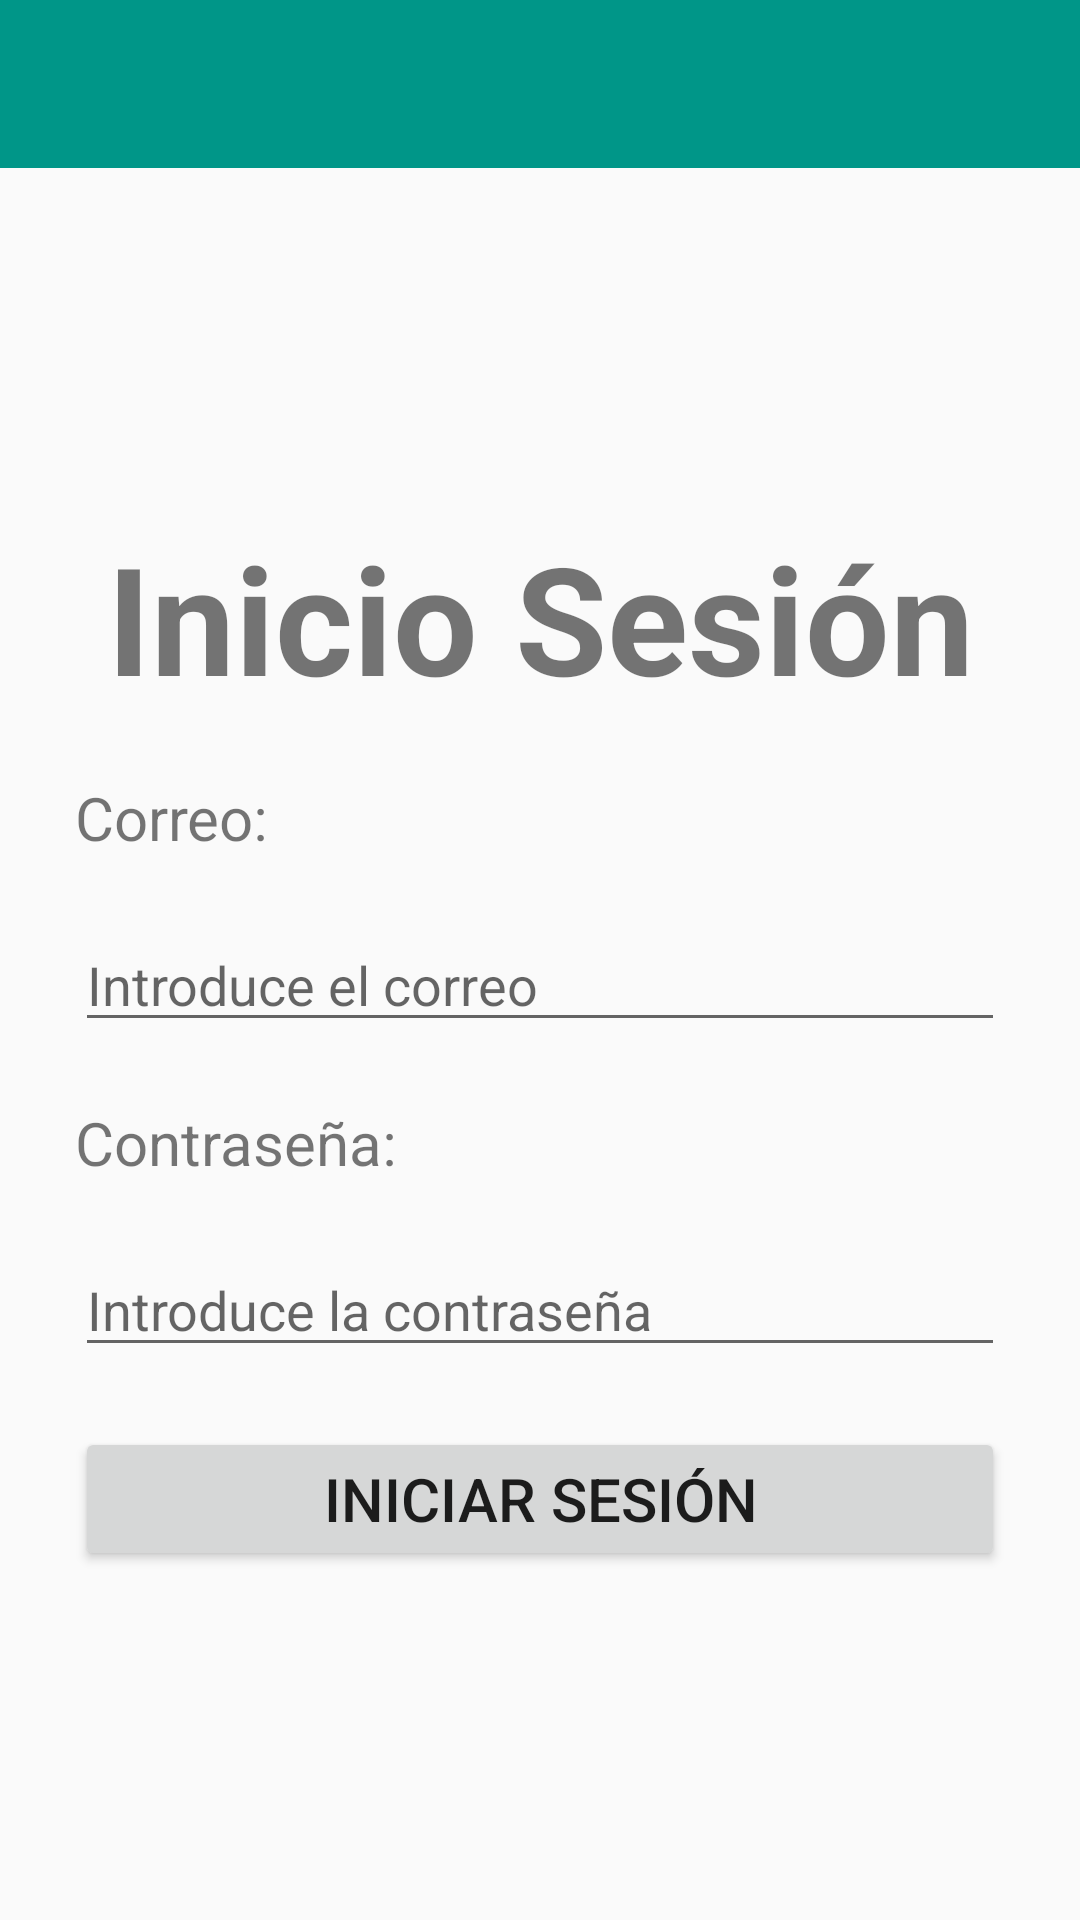

Write the Android layout XML for this screen, with the resource values it uses.
<!-- AndroidManifest.xml: application theme Theme.AppEventolandia -->
<!-- res/layout/activity_inicio_sesion.xml -->
<?xml version="1.0" encoding="utf-8"?>
<LinearLayout
    xmlns:android="http://schemas.android.com/apk/res/android"
    xmlns:app="http://schemas.android.com/apk/res-auto"
    xmlns:tools="http://schemas.android.com/tools"
    android:layout_width="match_parent"
    android:layout_height="match_parent"
    android:orientation="vertical"
    tools:context=".InicioSesionActivity">

    <include android:id="@+id/toolbar_main"
        layout="@layout/toolbar_main"/>

    <LinearLayout
        android:layout_width="match_parent"
        android:layout_height="match_parent"
        android:orientation="vertical"
        android:layout_margin="25dp">
        <LinearLayout
            android:orientation="vertical"
            android:layout_width="match_parent"
            android:layout_height="match_parent"
            android:gravity="center"
            >
            <TextView
                android:layout_width="match_parent"
                android:layout_height="wrap_content"
                android:text="@string/title_inicioSesion"
                android:textStyle="bold"
                android:textSize="@dimen/sizeTitle"
                android:gravity="center_horizontal"
                />
            <TextView
                android:layout_width="match_parent"
                android:layout_height="wrap_content"
                android:text="@string/textView_correo_inicioSesion"
                android:textSize="20dp"
                android:layout_marginTop="20dp"
                />
            <EditText
                android:id="@+id/editView_correo_inicioSesion"
                android:layout_width="match_parent"
                android:layout_height="wrap_content"
                android:hint="@string/editView_correo_inicioSesion"
                android:layout_marginTop="20dp"
                android:inputType="textEmailAddress"
                />
            <TextView
                android:layout_width="match_parent"
                android:layout_height="wrap_content"
                android:text="@string/textView_pwd_inicioSesion"
                android:textSize="20dp"
                android:layout_marginTop="20dp"
                />
            <EditText
                android:id="@+id/editView_pwd_inicioSesion"
                android:layout_width="match_parent"
                android:layout_height="wrap_content"
                android:hint="@string/editView_pwd_inicioSesion"
                android:layout_marginTop="20dp"
                android:inputType="textPassword"
                />
            <Button
                android:id="@+id/button_inicioSesion"
                android:layout_width="match_parent"
                android:layout_height="wrap_content"
                android:text="@string/button_inicioSesion"
                android:textSize="20dp"
                android:layout_marginTop="20dp"
                />
        </LinearLayout>
    </LinearLayout>
</LinearLayout>
<!-- res/layout/toolbar_main.xml (included above) -->
<?xml version="1.0" encoding="utf-8"?>
<androidx.appcompat.widget.Toolbar
    xmlns:android="http://schemas.android.com/apk/res/android"
    xmlns:app="http://schemas.android.com/apk/res-auto"
    android:layout_width="match_parent"
    android:layout_height="?attr/actionBarSize"
    android:background="@color/colorPrimary"
    android:theme="@style/ThemeOverlay.AppCompat.Dark.ActionBar"
    app:layout_scrollFlags="scroll|enterAlways"
    />
<!-- resources referenced by this layout -->
<resources>
  <color name="colorPrimary">#009688</color>
  <dimen name="sizeTitle">50sp</dimen>
  <string name="button_inicioSesion">Iniciar Sesión</string>
  <string name="editView_correo_inicioSesion">Introduce el correo</string>
  <string name="editView_pwd_inicioSesion">Introduce la contraseña</string>
  <string name="textView_correo_inicioSesion">Correo:</string>
  <string name="textView_pwd_inicioSesion">Contraseña:</string>
  <string name="title_inicioSesion">Inicio Sesión</string>
  <style name="Theme.AppEventolandia" parent="Theme.AppCompat.Light.NoActionBar">
          
          <item name="colorPrimary">@color/colorPrimary</item>
          <item name="colorPrimaryVariant">@color/colorPrimaryLight</item>
          <item name="colorOnPrimary">@color/text_Icons</item>
          
          <item name="colorSecondary">@color/secondaryText</item>
          <item name="colorSecondaryVariant">@color/dividerColor</item>
          <item name="colorOnSecondary">@color/primaryText</item>
          
          <item name="android:statusBarColor" tools:targetApi="l">?attr/colorPrimaryVariant</item>
          
      </style>
  <color name="colorPrimaryLight">#b2dfdb</color>
  <color name="text_Icons">#FFFFFF</color>
  <color name="secondaryText">#757575</color>
  <color name="dividerColor">#BDBDBD</color>
  <color name="primaryText">#212121</color>
</resources>
